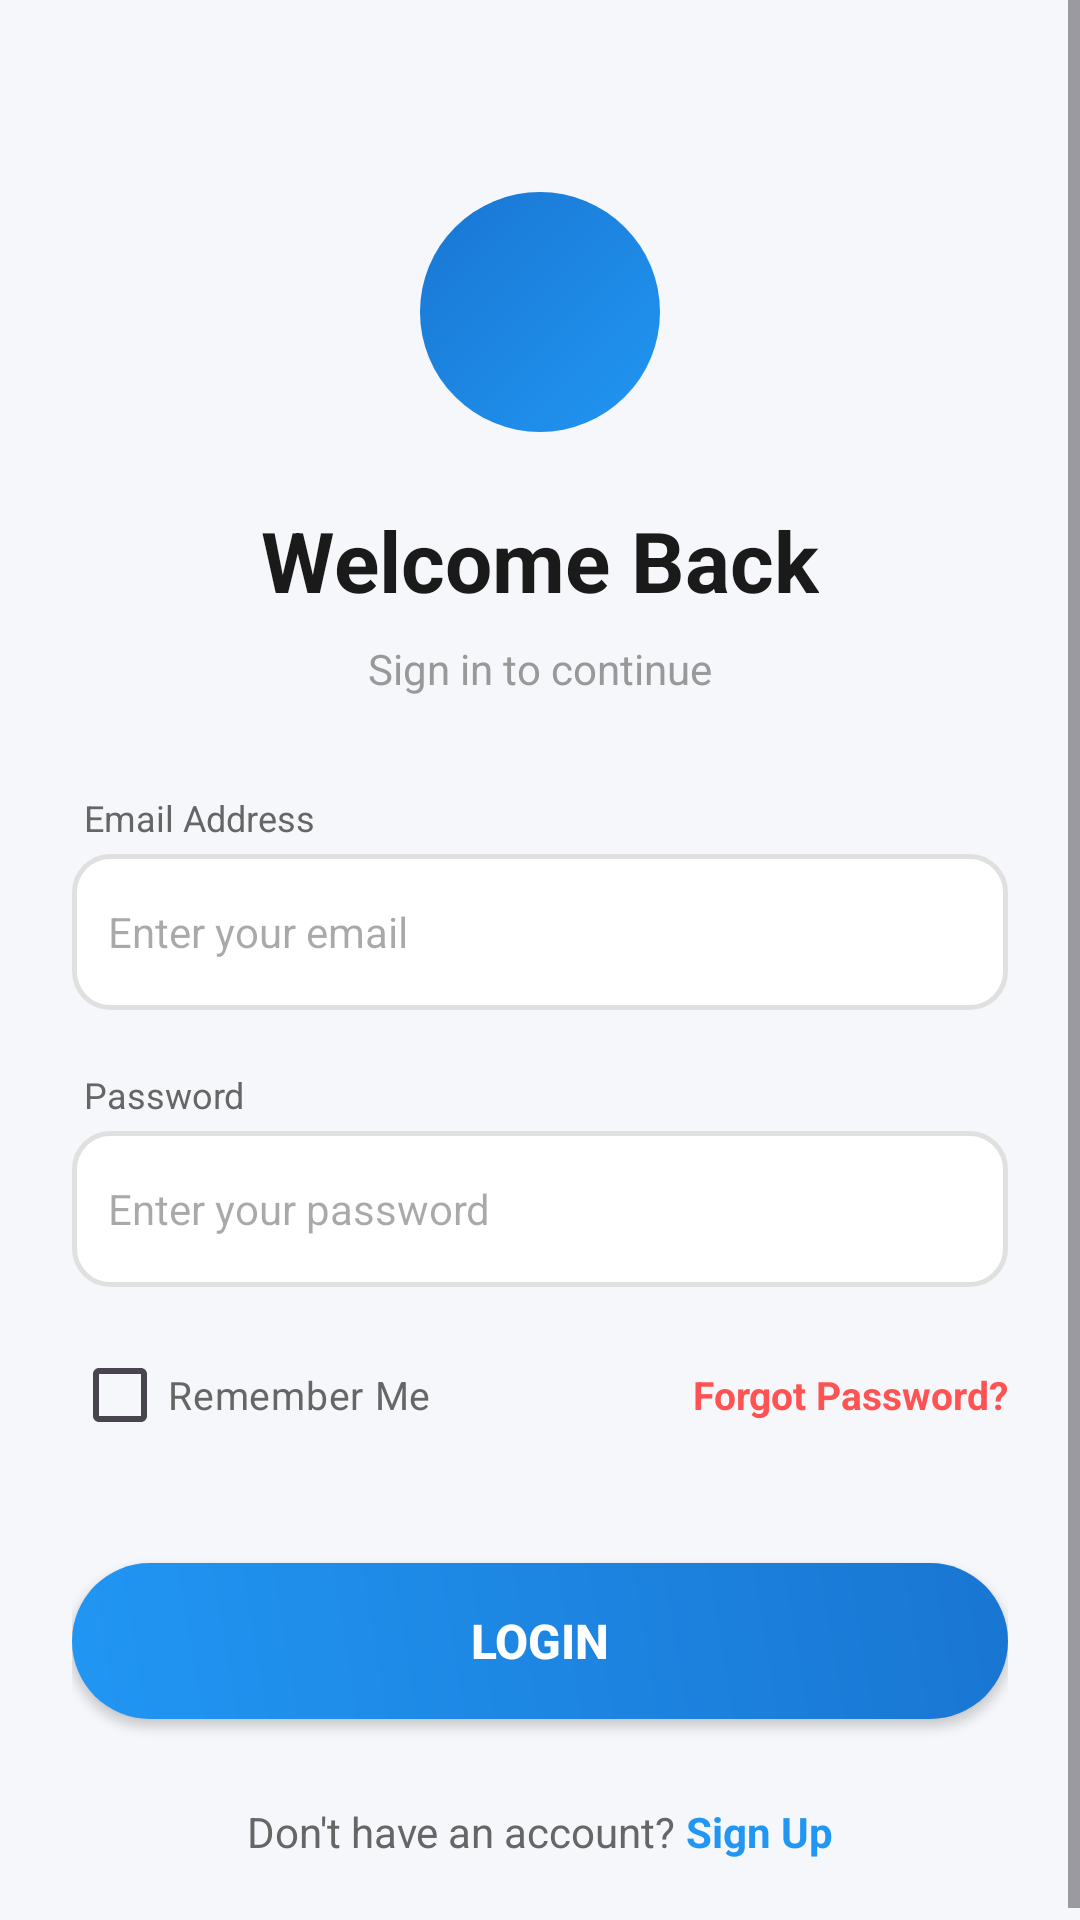

Layout XML and referenced resources for this Android screen:
<!-- AndroidManifest.xml: application theme Theme.Project -->
<!-- res/layout/login.xml -->
<?xml version="1.0" encoding="utf-8"?>
<ScrollView xmlns:android="http://schemas.android.com/apk/res/android"
    xmlns:app="http://schemas.android.com/apk/res-auto"
    android:layout_width="match_parent"
    android:layout_height="match_parent"
    android:background="#F5F7FA">

    <LinearLayout
        android:layout_width="match_parent"
        android:layout_height="wrap_content"
        android:orientation="vertical"
        android:padding="24dp"
        android:gravity="center_horizontal">

        <LinearLayout
            android:layout_width="80dp"
            android:layout_height="80dp"
            android:background="@drawable/profile_gradient_bg"
            android:gravity="center"
            android:layout_marginBottom="24dp"
            android:layout_marginTop="40dp">

            <ImageView
                android:layout_width="48dp"
                android:layout_height="48dp"
                android:src="@drawable/ic_hotel"
                app:tint="#FFFFFF" />

        </LinearLayout>

        <TextView
            android:id="@+id/tvwelcome"
            android:text="Welcome Back"
            android:textSize="28sp"
            android:textStyle="bold"
            android:textColor="#1A1A1A"
            android:layout_marginBottom="8dp"
            android:layout_height="wrap_content"
            android:layout_width="wrap_content"/>

        <TextView
            android:text="Sign in to continue"
            android:textSize="14sp"
            android:textColor="#999999"
            android:layout_marginBottom="32dp"
            android:layout_height="wrap_content"
            android:layout_width="wrap_content"/>

        <LinearLayout
            android:layout_width="match_parent"
            android:layout_height="wrap_content"
            android:orientation="vertical"
            android:layout_marginBottom="4dp">

            <TextView
                android:layout_width="wrap_content"
                android:layout_height="wrap_content"
                android:text="Email Address"
                android:textSize="12sp"
                android:textColor="#666666"
                android:layout_marginBottom="4dp"
                android:layout_marginStart="4dp"/>

            <EditText
                android:id="@+id/etmail"
                android:layout_width="match_parent"
                android:layout_height="52dp"
                android:hint="Enter your email"
                android:padding="12dp"
                android:background="@drawable/edittext_modern"
                android:layout_marginBottom="16dp"
                android:textSize="14sp"/>

        </LinearLayout>

        <LinearLayout
            android:layout_width="match_parent"
            android:layout_height="wrap_content"
            android:orientation="vertical"
            android:layout_marginBottom="4dp">

            <TextView
                android:layout_width="wrap_content"
                android:layout_height="wrap_content"
                android:text="Password"
                android:textSize="12sp"
                android:textColor="#666666"
                android:layout_marginBottom="4dp"
                android:layout_marginStart="4dp"/>

            <EditText
                android:id="@+id/etpassword"
                android:layout_width="match_parent"
                android:layout_height="52dp"
                android:hint="Enter your password"
                android:inputType="textPassword"
                android:padding="12dp"
                android:background="@drawable/edittext_modern"
                android:layout_marginBottom="8dp"
                android:textSize="14sp"/>

        </LinearLayout>

        <LinearLayout
            android:layout_width="match_parent"
            android:layout_height="wrap_content"
            android:orientation="horizontal"
            android:gravity="center_vertical"
            android:layout_marginBottom="24dp">

            <CheckBox
                android:id="@+id/cbRemember"
                android:layout_width="wrap_content"
                android:layout_height="wrap_content"
                android:text="Remember Me"
                android:textColor="#666666"
                android:textSize="13sp"
                android:layout_weight="1"
                android:buttonTint="#2196F3"/>

            <TextView
                android:id="@+id/tvforgotpass"
                android:text="Forgot Password?"
                android:textColor="#FF5252"
                android:textSize="13sp"
                android:textStyle="bold"
                android:layout_height="wrap_content"
                android:layout_width="wrap_content"
                android:clickable="true"
                android:focusable="true"/>

        </LinearLayout>

        <Button
            android:id="@+id/btnlogin"
            android:layout_width="match_parent"
            android:layout_height="52dp"
            android:layout_marginTop="8dp"
            android:text="Login"
            android:textSize="16sp"
            android:textStyle="bold"
            android:textColor="#FFFFFF"
            android:background="@drawable/button_search_blue"
            app:backgroundTint="@null"
            android:layout_marginBottom="20dp"/>

        <LinearLayout
            android:layout_width="wrap_content"
            android:layout_height="wrap_content"
            android:orientation="horizontal"
            android:layout_marginTop="8dp">

            <TextView
                android:layout_width="wrap_content"
                android:layout_height="wrap_content"
                android:text="Don't have an account? "
                android:textColor="#666666"
                android:textSize="14sp"/>

            <TextView
                android:id="@+id/tvsignup"
                android:layout_width="wrap_content"
                android:layout_height="wrap_content"
                android:text="Sign Up"
                android:textColor="#2196F3"
                android:textStyle="bold"
                android:textSize="14sp"
                android:clickable="true"
                android:focusable="true"/>

        </LinearLayout>

    </LinearLayout>
</ScrollView>
<!-- resources referenced by this layout -->
<resources>
  <!-- drawable button_search_blue (drawable) -->
  <shape xmlns:android="http://schemas.android.com/apk/res/android">
      <gradient
          android:startColor="#2196F3"
          android:endColor="#1976D2"
          android:angle="45"/>
      <corners android:radius="28dp"/>
  </shape>
  <!-- drawable edittext_modern (drawable) -->
  <shape xmlns:android="http://schemas.android.com/apk/res/android">
      <solid android:color="#FFFFFF"/>
      <stroke android:width="1.5dp" android:color="#E0E0E0"/>
      <corners android:radius="12dp"/>
  </shape>
  <!-- drawable profile_gradient_bg (drawable) -->
  <?xml version="1.0" encoding="utf-8"?>
  <shape xmlns:android="http://schemas.android.com/apk/res/android">
      <gradient
          android:startColor="#2196F3"
          android:endColor="#1976D2"
          android:angle="135" />
      <corners android:radius="40dp" />
  </shape>
  <style name="Theme.Project" parent="Base.Theme.Project" />
  <style name="Base.Theme.Project" parent="Theme.Material3.DayNight.NoActionBar">
          <item name="colorPrimary">#2196F3</item>
          <item name="colorPrimaryVariant">#1976D2</item>
          <item name="colorSecondary">#FF9800</item>
      </style>
</resources>
